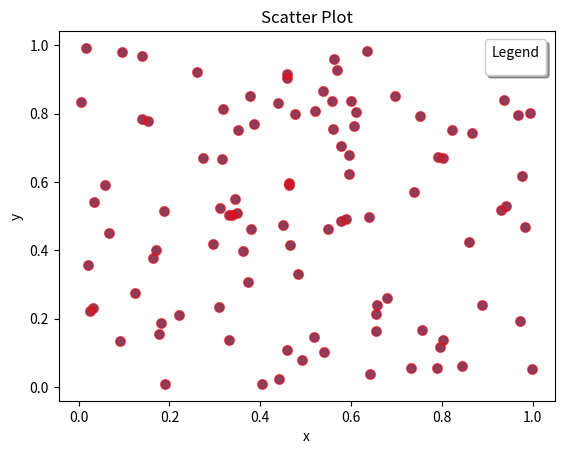

Generate this figure with matplotlib:
import matplotlib.pyplot as plt
import numpy as np

# x, y 데이터 생성
# x, y의 갯수가 똑같아야함!
x = np.random.rand(100)
y = np.random.rand(100)

# 산점도 그리기
plt.scatter(x, y)
plt.scatter(x, y, color='red', marker='o', s=50, alpha=0.5)
# color: 마커 색상
# marker: 마커 스타일 (circle, square, triangle 등)
# s: 마커 크기
# alpha: 마커 투명도

# 그래프 타이틀과 축 라벨 설정
plt.title('Scatter Plot')
plt.xlabel('x')
plt.ylabel('y')
plt.legend(loc='upper right', fontsize=12, shadow=True, title='Legend')

# 그래프 출력
plt.show()
